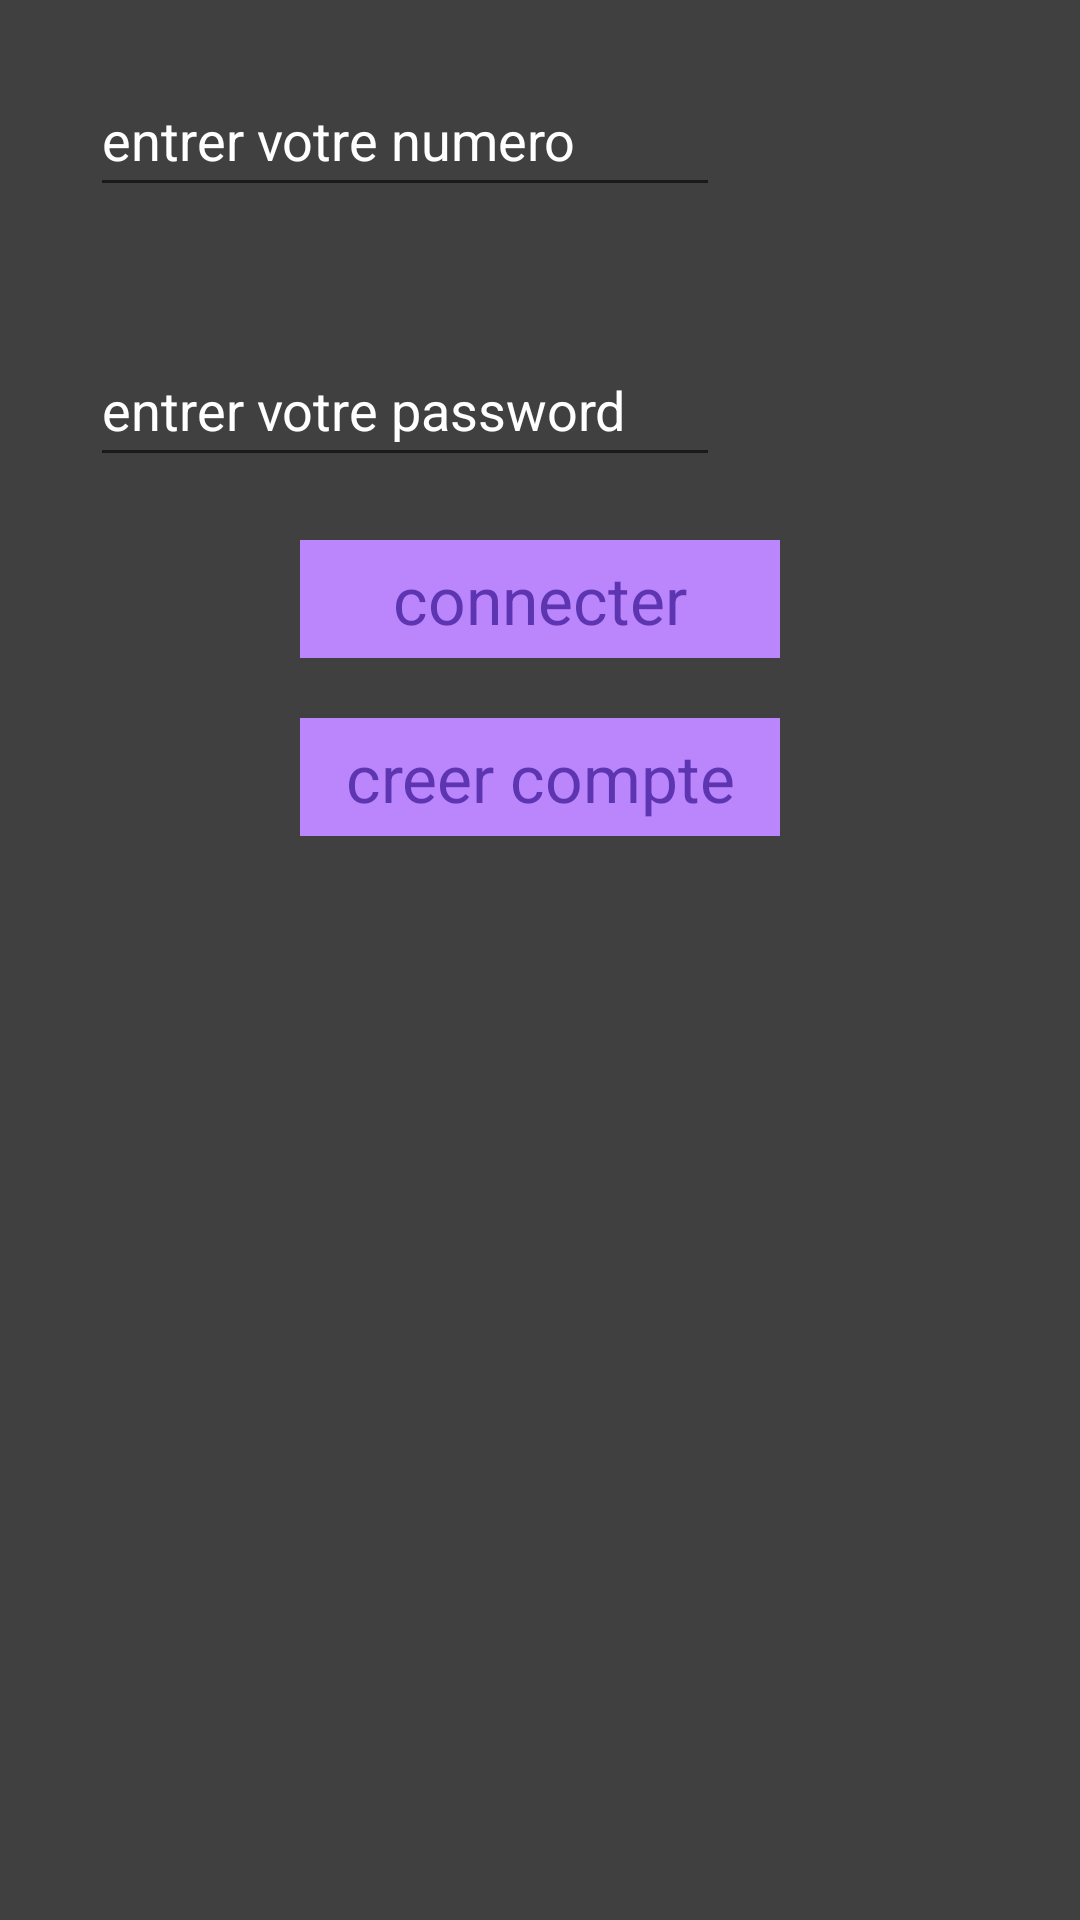

This screen was rendered from an Android layout file. Write that file and the resources it references.
<!-- AndroidManifest.xml: application theme Theme.App_ecommerce -->
<!-- res/layout/activity_main.xml -->
<?xml version="1.0" encoding="utf-8"?>
<LinearLayout xmlns:android="http://schemas.android.com/apk/res/android"
    xmlns:app="http://schemas.android.com/apk/res-auto"
    xmlns:tools="http://schemas.android.com/tools"
    android:layout_width="match_parent"
    android:layout_height="match_parent"
    tools:context=".MainActivity"
    android:background="#404040"
    android:orientation="vertical">

    <LinearLayout
        android:layout_width="match_parent"
        android:layout_height="wrap_content"
        android:gravity="center">

        <EditText
            android:id="@+id/login_mobile"
            android:layout_width="wrap_content"
            android:layout_height="wrap_content"
            android:layout_margin="20dp"
            android:ems="10"
            android:hint="entrer votre numero"
            android:inputType="phone"
            android:minHeight="48dp"
            android:textColor="@color/white"
            android:textColorHint="@color/white" />
        <ImageView
            android:layout_width="50dp"
            android:layout_height="50dp"
            android:layout_margin="20dp"
            android:padding="@dimen/small"
            android:src="@drawable/phone" />
    </LinearLayout>

    <LinearLayout
        android:layout_width="match_parent"
        android:layout_height="wrap_content"
        android:gravity="center">

        <EditText
            android:id="@+id/login_password"
            android:layout_width="wrap_content"
            android:layout_height="wrap_content"
            android:layout_margin="20dp"
            android:ems="10"
            android:hint="entrer votre password"
            android:inputType="textPassword"

            android:minHeight="48dp"
            android:textColor="@color/white"
            android:textColorHint="@color/white" />
        <ImageView
            android:layout_width="50dp"
            android:layout_height="50dp"
            android:layout_margin="20dp"
            android:padding="@dimen/small"
            android:background="@drawable/form2"
            android:src="@drawable/password" />
    </LinearLayout>

    <TextView
        android:id="@+id/login_btn"
        android:layout_width="match_parent"
        android:layout_height="wrap_content"
        android:layout_marginLeft="100dp"
        android:layout_marginRight="100dp"
        android:background="@color/purple_200"
        android:gravity="center"
        android:padding="5dp"
        android:text="connecter"
        android:textColor="#5E35B1"
        android:textSize="22sp" />

    <TextView
        android:id="@+id/login_signup"
        android:layout_width="match_parent"
        android:layout_height="wrap_content"
        android:layout_marginLeft="100dp"
        android:layout_marginTop="20dp"
        android:layout_marginRight="100dp"
        android:background="@color/purple_200"
        android:gravity="center"
        android:padding="5dp"
        android:text="creer compte"
        android:textColor="#5E35B1"
        android:textSize="22sp" />

</LinearLayout>
<!-- resources referenced by this layout -->
<resources>
  <color name="purple_200">#FFBB86FC</color>
  <color name="white">#FFFFFFFF</color>
  <dimen name="small">8dp</dimen>
  <!-- drawable form2 (drawable) -->
  <?xml version="1.0" encoding="utf-8"?>
  <shape android:shape="oval" xmlns:android="http://schemas.android.com/apk/res/android">
      <solid android:color="#404040"/>
  </shape>
  <style name="Theme.App_ecommerce" parent="Theme.MaterialComponents.DayNight.DarkActionBar">
          
          <item name="colorPrimary">@color/purple_500</item>
          <item name="colorPrimaryVariant">@color/purple_700</item>
          <item name="colorOnPrimary">@color/white</item>
          
          <item name="colorSecondary">@color/teal_200</item>
          <item name="colorSecondaryVariant">@color/teal_700</item>
          <item name="colorOnSecondary">@color/black</item>
          
          <item name="android:statusBarColor" tools:targetApi="l">?attr/colorPrimaryVariant</item>
          
      </style>
  <color name="purple_500">#FF6200EE</color>
  <color name="purple_700">#FF3700B3</color>
  <color name="teal_200">#FF03DAC5</color>
  <color name="teal_700">#FF018786</color>
  <color name="black">#FF000000</color>
</resources>
